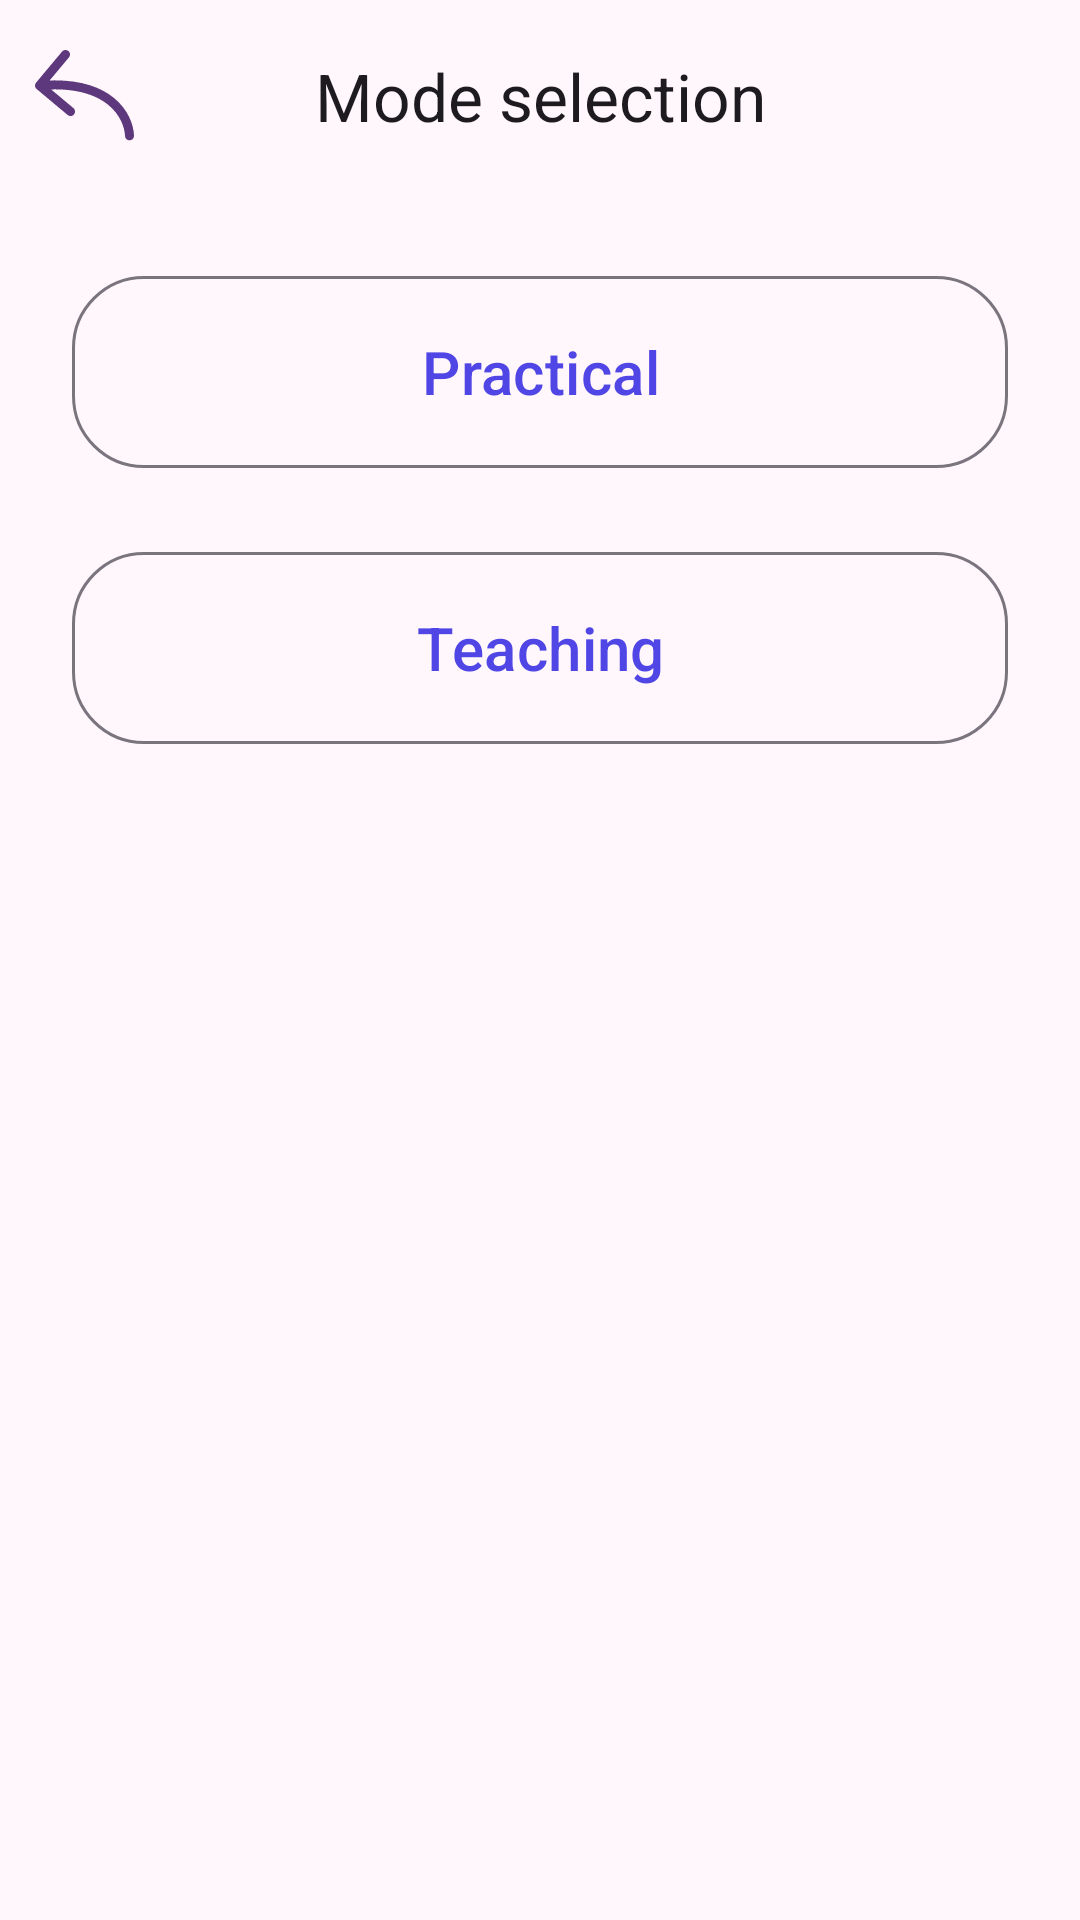

Here is an Android app screen rendered from its layout file. Give the layout XML and the strings, colors and styles it references.
<!-- AndroidManifest.xml: application theme Theme.EasyLearnLanguage -->
<!-- res/layout/activity_mode_select.xml -->
<?xml version="1.0" encoding="utf-8"?>
<androidx.coordinatorlayout.widget.CoordinatorLayout
    xmlns:android="http://schemas.android.com/apk/res/android"
    xmlns:app="http://schemas.android.com/apk/res-auto"
    android:layout_width="match_parent"
    android:layout_height="match_parent"
    android:background="@color/md_bg">

    <com.google.android.material.appbar.MaterialToolbar
        android:id="@+id/bar"
        android:layout_width="match_parent"
        android:layout_height="wrap_content"
        app:navigationIcon="@drawable/ic_arrow_back_24"
        app:title="@string/title_mode_select"
        app:titleCentered="true"/>

    <LinearLayout
        android:layout_width="match_parent"
        android:layout_height="match_parent"
        android:orientation="vertical"
        android:padding="24dp"
        android:gravity="top|center_horizontal"
        android:layout_marginTop="?attr/actionBarSize">

        <com.google.android.material.button.MaterialButton
            android:id="@+id/btnPractice"
            style="@style/Widget.Material3.Button.OutlinedButton"
            android:layout_width="match_parent"
            android:layout_height="72dp"
            android:text="@string/practice"
            android:textSize="20sp"
            app:cornerRadius="24dp"/>

        <com.google.android.material.button.MaterialButton
            android:id="@+id/btnTraining"
            style="@style/Widget.Material3.Button.OutlinedButton"
            android:layout_width="match_parent"
            android:layout_height="72dp"
            android:text="@string/training"
            android:textSize="20sp"
            app:cornerRadius="24dp"
            android:layout_marginTop="20dp"/>

    </LinearLayout>
</androidx.coordinatorlayout.widget.CoordinatorLayout>
<!-- resources referenced by this layout -->
<resources>
  <color name="md_bg">#FFF7FB</color>
  <!-- drawable ic_arrow_back_24 (drawable) -->
  <vector xmlns:android="http://schemas.android.com/apk/res/android"
      android:width="33dp"
      android:height="31dp"
      android:viewportWidth="33"
      android:viewportHeight="31">
    <path
        android:pathData="M30.001,28.666C30.027,29.494 30.719,30.144 31.547,30.118C32.375,30.092 33.026,29.399 32.999,28.571L30.001,28.666ZM0.35,10.89C-0.182,11.525 -0.098,12.471 0.537,13.003L10.89,21.667C11.525,22.199 12.471,22.115 13.003,21.48C13.535,20.845 13.45,19.899 12.815,19.367L3.613,11.665L11.315,2.463C11.847,1.827 11.763,0.881 11.127,0.35C10.492,-0.182 9.546,-0.098 9.014,0.537L0.35,10.89ZM32.999,28.571C32.884,24.932 31.077,19.798 26.18,15.862C21.262,11.91 13.393,9.291 1.367,10.358L1.633,13.347C13.117,12.327 20.146,14.862 24.3,18.201C28.474,21.555 29.912,25.847 30.001,28.666L32.999,28.571Z"
        android:fillColor="#5E387C"/>
  </vector>
  <string name="practice">Practical</string>
  <string name="title_mode_select">Mode selection</string>
  <string name="training">Teaching</string>
  <style name="Theme.EasyLearnLanguage" parent="Base.Theme.EasyLearnLanguage" />
  <style name="Base.Theme.EasyLearnLanguage" parent="Theme.Material3.DayNight.NoActionBar">
          <item name="colorPrimary">@color/md_primary</item>
          <item name="android:statusBarColor" tools:targetApi="l">?attr/colorSurface</item>
  
          
          <item name="android:windowBackground">@color/md_bg</item>
          <item name="colorSurface">@color/md_bg</item>
          <item name="android:windowDisablePreview">true</item>
      </style>
  <color name="md_primary">#4F46E5</color>
</resources>
